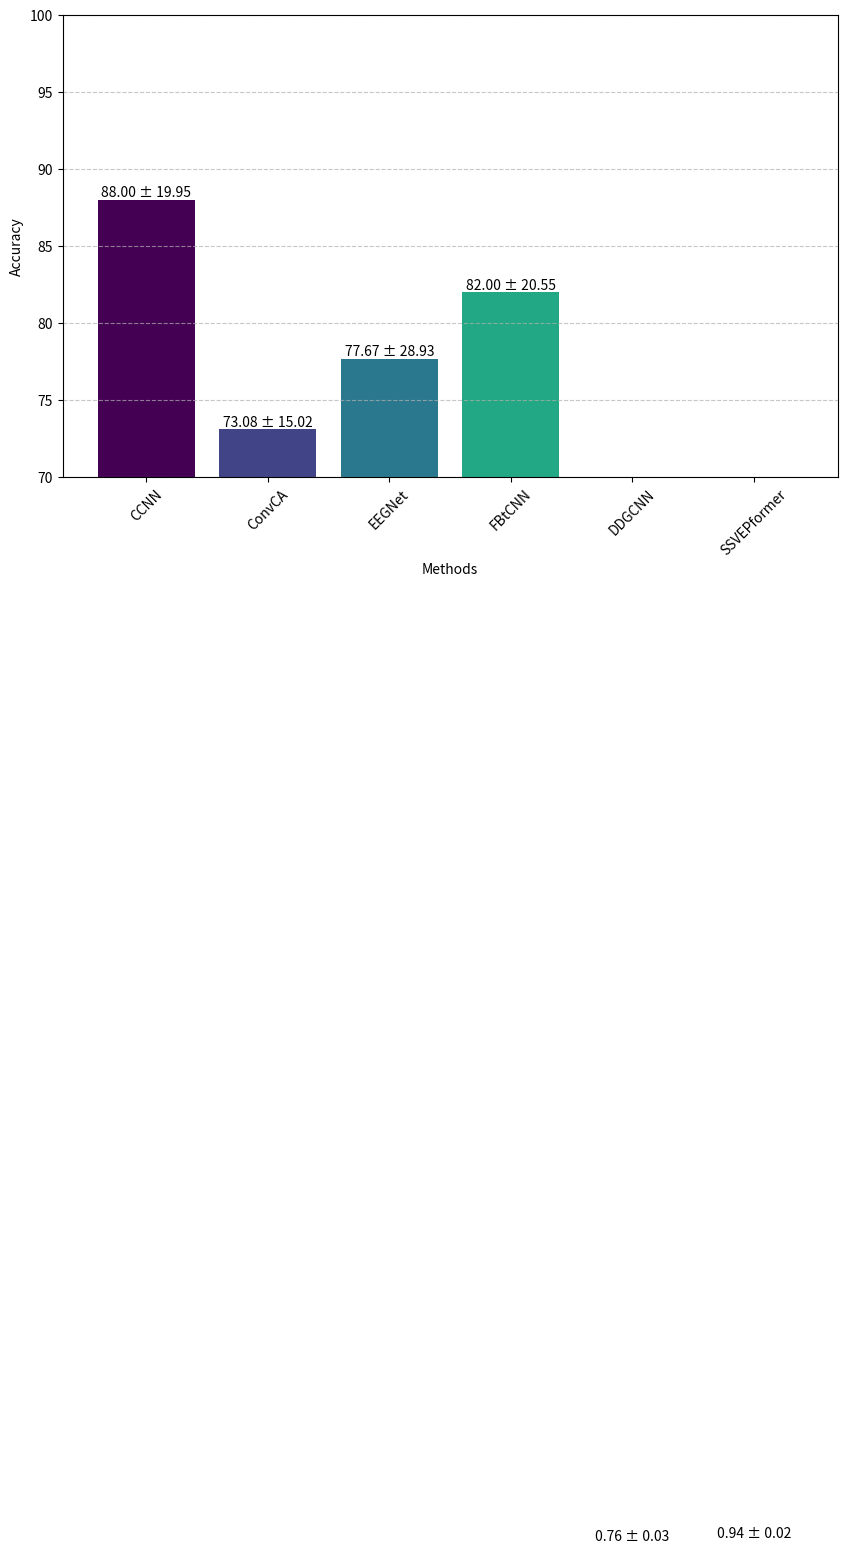

The matplotlib source for this figure:
import numpy as np
import matplotlib.pyplot as plt

# 定义模型名称和对应的准确度及标准差
models = ['CCNN', 'ConvCA', 'EEGNet', 'FBtCNN', 'DDGCNN', 'SSVEPformer']
accuracies = [88.00, 73.08, 77.67, 82.00, 0.76, 0.94]  # 以示例数据为准，需替换为实际的模型准确度数据
std_devs = [19.95, 15.02, 28.93, 20.55, 0.03, 0.02]  # 以示例数据为准，需替换为实际的标准差数据

# 生成颜色列表，保证每个柱子的颜色不同
colors = plt.cm.viridis(np.linspace(0, 1, len(models)))

# 绘制柱状图
plt.figure(figsize=(10, 6))
bars = plt.bar(models, accuracies, color=colors)

# 在每个柱子上方添加标准差数值
for bar, std_dev in zip(bars, std_devs):
    height = bar.get_height()
    plt.text(bar.get_x() + bar.get_width() / 2, height, f'{height:.2f} ± {std_dev:.2f}', ha='center', va='bottom', fontsize=10)

# 添加标题和标签
# plt.title('Comparison of Model Accuracies')
plt.xlabel('Methods')
plt.ylabel('Accuracy')

# 显示柱状图
plt.xticks(rotation=45)
plt.ylim(70, 100)  # 设置y轴范围
plt.grid(axis='y', linestyle='--', alpha=0.7)
plt.tight_layout()  # 自动调整布局，防止标签重叠
plt.show()
